Labelled photos from "classification", an image-classification folder in ParimalAhire/Lab-Assignment-3-YOLO-Model. The possible labels are: bear, bird, cat, cow, deer, dog, dolphin, elephant, giraffe, horse, kangaroo, lion, panda, tiger, zebra.

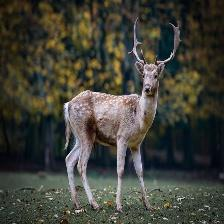
Label: deer

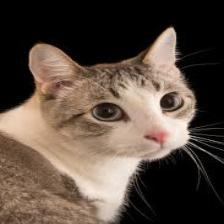
Label: cat

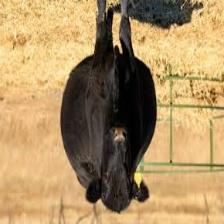
Label: cow

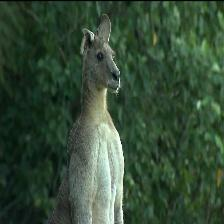
Label: kangaroo

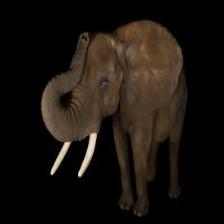
Label: elephant

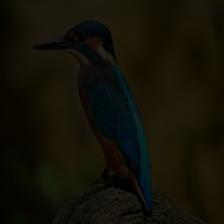
Label: bird
